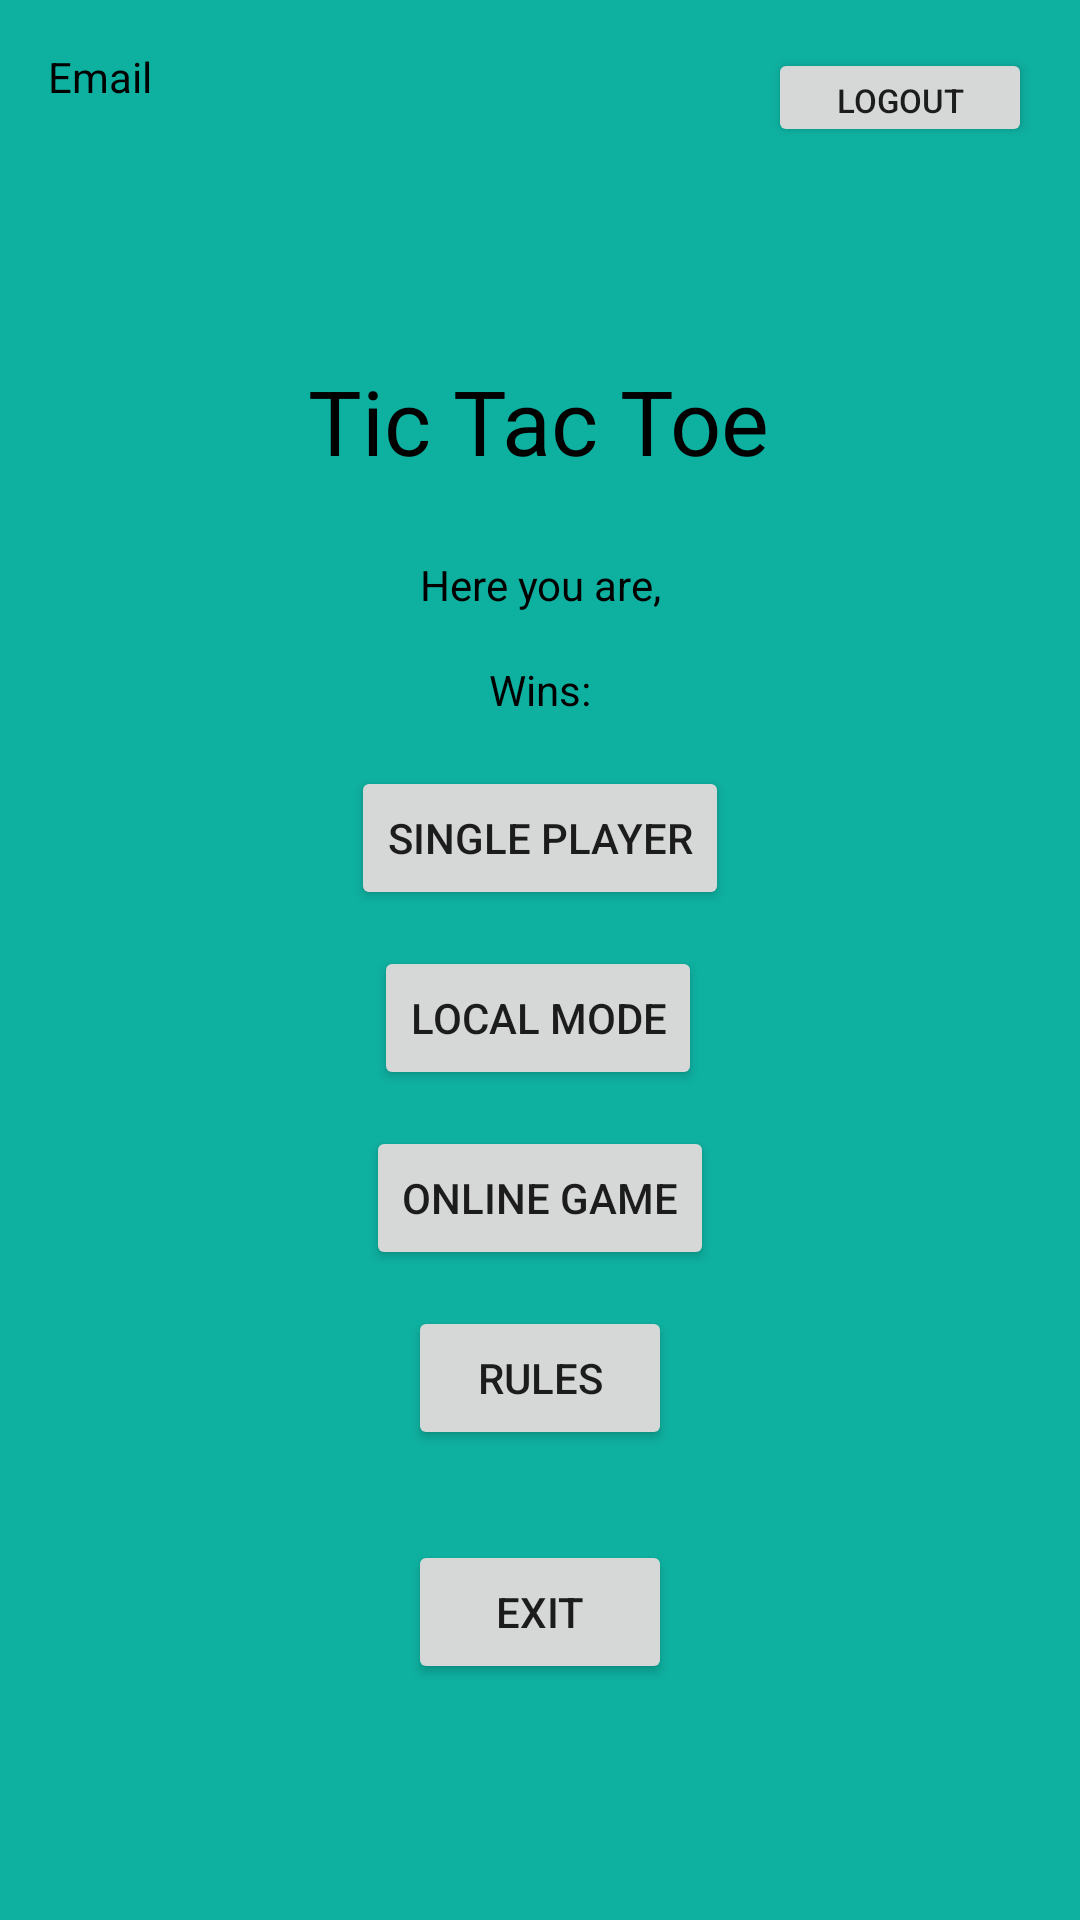

The Android layout XML behind this screen, and the referenced resources:
<!-- AndroidManifest.xml: application theme Theme.Prova3 -->
<!-- res/layout/activity_main_menu.xml -->
<?xml version="1.0" encoding="utf-8"?>
<androidx.constraintlayout.widget.ConstraintLayout xmlns:android="http://schemas.android.com/apk/res/android"
    xmlns:app="http://schemas.android.com/apk/res-auto"
    xmlns:tools="http://schemas.android.com/tools"
    android:layout_width="match_parent"
    android:layout_height="match_parent"
    android:background="@color/light_sea_green"
    tools:context=".MainMenuActivity">

    <TextView
        android:id="@+id/wins"
        android:layout_width="wrap_content"
        android:layout_height="wrap_content"
        android:layout_gravity="center"
        android:layout_marginTop="12dp"
        android:layout_weight="1"
        android:padding="4dp"
        android:text="@string/wins"
        android:textAlignment="center"
        android:textColor="@color/black"
        app:layout_constraintEnd_toEndOf="parent"
        app:layout_constraintStart_toStartOf="parent"
        app:layout_constraintTop_toBottomOf="@+id/welcome" />

    <TextView
        android:id="@+id/headTitle"
        android:layout_width="wrap_content"
        android:layout_height="wrap_content"
        android:layout_alignParentTop="true"
        android:layout_centerHorizontal="true"
        android:layout_marginTop="115dp"
        android:gravity="center"
        android:padding="5dp"
        android:text="@string/title"
        android:textAlignment="center"
        android:textColor="@color/black"
        android:textSize="30sp"
        app:layout_constraintEnd_toEndOf="parent"
        app:layout_constraintHorizontal_bias="0.497"
        app:layout_constraintStart_toStartOf="parent"
        app:layout_constraintTop_toTopOf="parent" />

    <TextView
        android:id="@+id/welcome"
        android:layout_width="wrap_content"
        android:layout_height="wrap_content"
        android:layout_marginTop="20dp"
        android:text="@string/welcome"
        android:textColor="@color/black"
        app:layout_constraintEnd_toEndOf="parent"
        app:layout_constraintStart_toStartOf="parent"
        app:layout_constraintTop_toBottomOf="@+id/headTitle" />

    <Button
        android:id="@+id/singlePlayerBtn"
        android:layout_width="wrap_content"
        android:layout_height="wrap_content"
        android:layout_marginTop="12dp"
        android:text="@string/single_player"
        app:layout_constraintEnd_toEndOf="parent"
        app:layout_constraintStart_toStartOf="parent"
        app:layout_constraintTop_toBottomOf="@+id/wins" />

    <Button
        android:id="@+id/rules"
        android:layout_width="wrap_content"
        android:layout_height="wrap_content"
        android:layout_marginTop="12dp"
        android:text="@string/rules"
        app:layout_constraintEnd_toEndOf="parent"
        app:layout_constraintStart_toStartOf="parent"
        app:layout_constraintTop_toBottomOf="@+id/idBtnOnline" />

    <Button
        android:id="@+id/exitGame"
        android:layout_width="wrap_content"
        android:layout_height="wrap_content"
        android:layout_marginTop="30dp"
        android:text="@string/exit"
        app:layout_constraintEnd_toEndOf="parent"
        app:layout_constraintStart_toStartOf="parent"
        app:layout_constraintTop_toBottomOf="@+id/rules" />

    <Button
        android:id="@+id/logout"
        android:layout_width="wrap_content"
        android:layout_height="33dp"
        android:layout_marginTop="16dp"
        android:layout_marginEnd="16dp"
        android:text="@string/logout"
        android:textSize="11sp"
        app:layout_constraintEnd_toEndOf="parent"
        app:layout_constraintTop_toTopOf="parent"
        tools:ignore="TouchTargetSizeCheck" />

    <TextView
        android:id="@+id/emailText"
        android:layout_width="wrap_content"
        android:layout_height="wrap_content"
        android:layout_marginStart="16dp"
        android:layout_marginTop="16dp"
        android:text="@string/email"
        android:textColor="@color/black"
        app:layout_constraintStart_toStartOf="parent"
        app:layout_constraintTop_toTopOf="parent" />

    <Button
        android:id="@+id/idBtnOffline"
        android:layout_width="wrap_content"
        android:layout_height="wrap_content"
        android:layout_marginTop="12dp"
        android:text="@string/offline_game"
        app:layout_constraintEnd_toEndOf="parent"
        app:layout_constraintHorizontal_bias="0.498"
        app:layout_constraintStart_toStartOf="parent"
        app:layout_constraintTop_toBottomOf="@+id/singlePlayerBtn" />

    <Button
        android:id="@+id/idBtnOnline"
        android:layout_width="wrap_content"
        android:layout_height="wrap_content"
        android:layout_marginTop="12dp"
        android:text="@string/online_game"
        app:layout_constraintEnd_toEndOf="parent"
        app:layout_constraintStart_toStartOf="parent"
        app:layout_constraintTop_toBottomOf="@+id/idBtnOffline" />

</androidx.constraintlayout.widget.ConstraintLayout>
<!-- resources referenced by this layout -->
<resources>
  <color name="black">#FF000000</color>
  <color name="light_sea_green">#0EB0A0</color>
  <string name="email" translatable="false">Email</string>
  <string name="exit">Exit</string>
  <string name="logout">Logout</string>
  <string name="offline_game">Local Mode</string>
  <string name="online_game">Online Game</string>
  <string name="rules">Rules</string>
  <string name="single_player">Single Player</string>
  <string name="title" translatable="false">Tic Tac Toe</string>
  <string name="welcome">Here you are,</string>
  <string name="wins">Wins:</string>
  <style name="Theme.Prova3" parent="Theme.MaterialComponents.DayNight.DarkActionBar">
          <item name="windowNoTitle">true</item>
          
          <item name="colorPrimary">@color/blue_sapphire</item>
          <item name="colorPrimaryVariant">@color/purple_700</item>
          <item name="colorOnPrimary">@color/white</item>
          
          <item name="colorSecondary">@color/teal_200</item>
          <item name="colorSecondaryVariant">@color/teal_700</item>
          <item name="colorOnSecondary">@color/black</item>
          
          <item name="android:statusBarColor">?attr/colorPrimaryVariant</item>
          
      </style>
  <color name="blue_sapphire">#0F5A86</color>
  <color name="purple_700">#FF3700B3</color>
  <color name="white">#FFFFFFFF</color>
  <color name="teal_200">#FF03DAC5</color>
  <color name="teal_700">#FF018786</color>
</resources>
